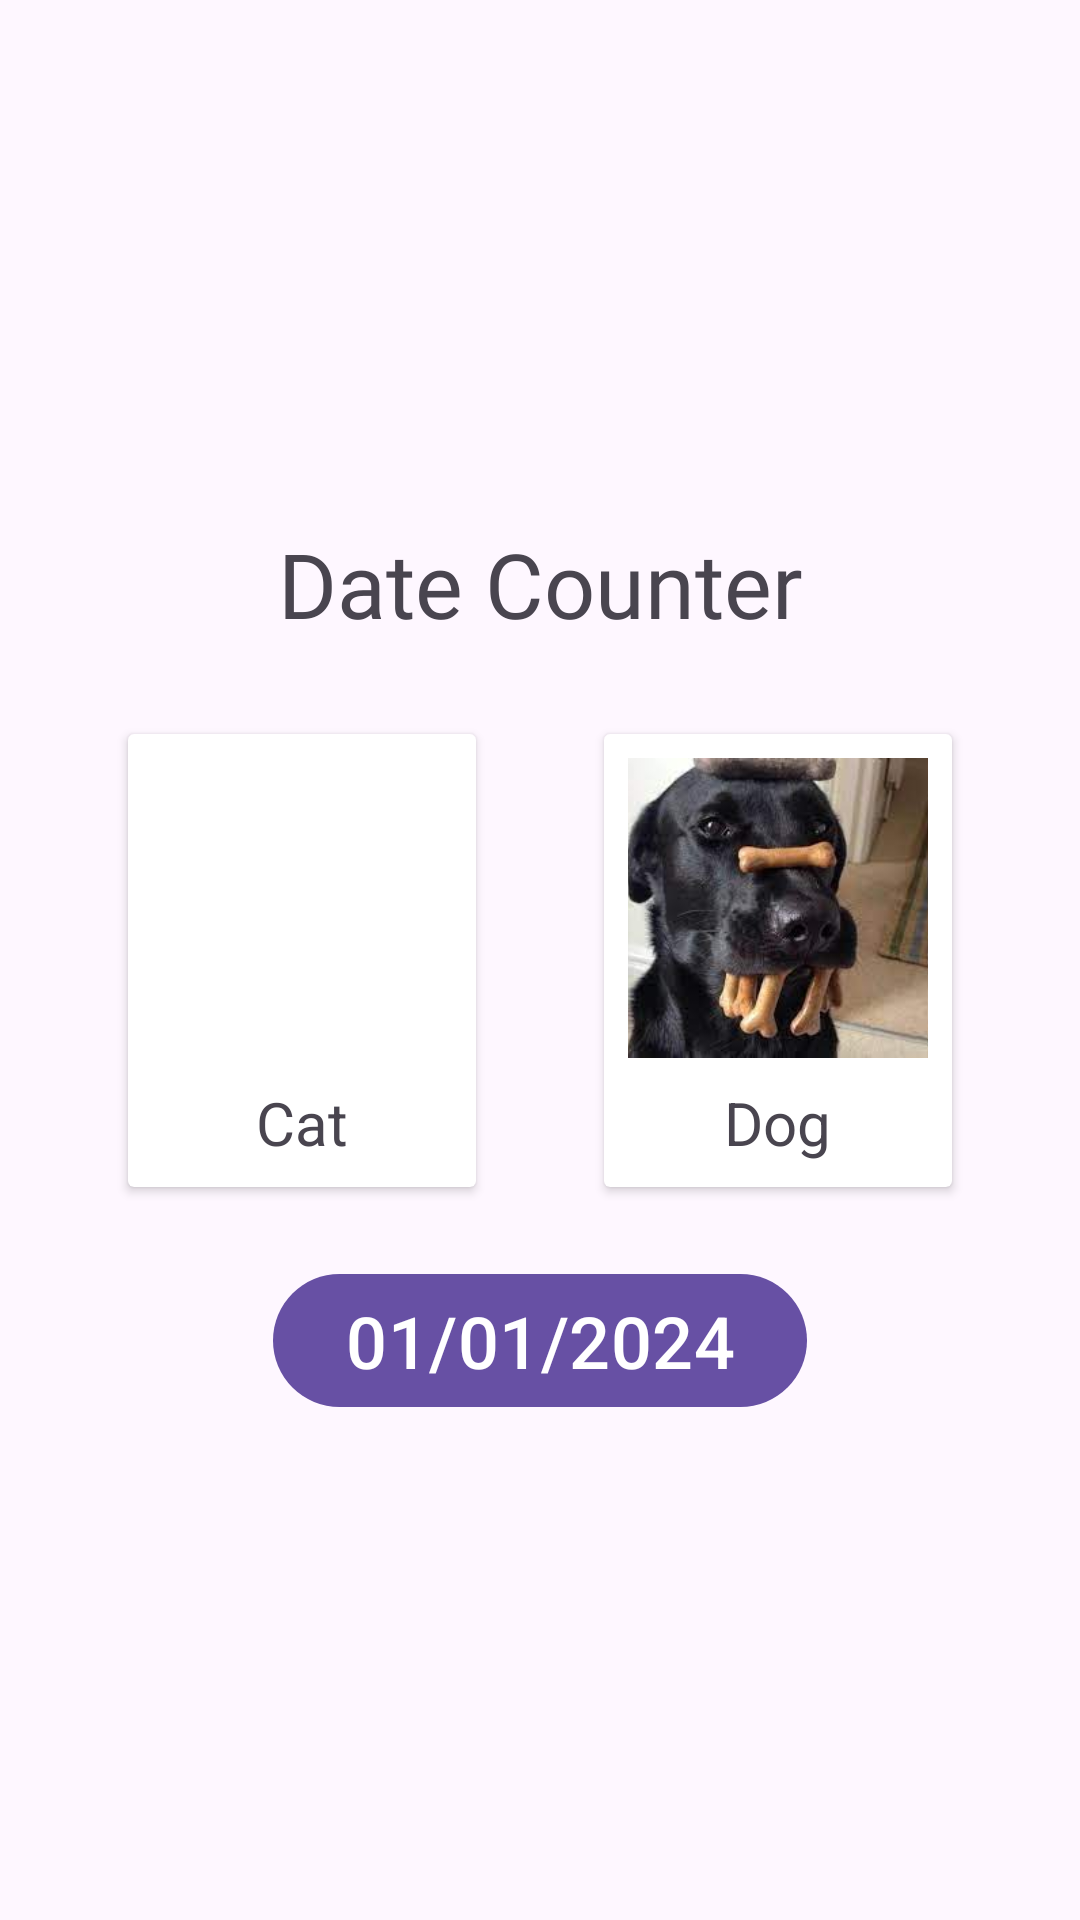

Layout XML and referenced resources for this Android screen:
<!-- AndroidManifest.xml: application theme Theme.MyAppList -->
<!-- res/layout/activity_date_counter.xml -->
<?xml version="1.0" encoding="utf-8"?>
<androidx.constraintlayout.widget.ConstraintLayout xmlns:android="http://schemas.android.com/apk/res/android"
    xmlns:app="http://schemas.android.com/apk/res-auto"
    xmlns:tools="http://schemas.android.com/tools"
    android:id="@+id/main"
    android:layout_width="match_parent"
    android:layout_height="match_parent"
    tools:context=".DateCounter">

    <TextView
        android:layout_width="wrap_content"
        android:layout_height="wrap_content"
        android:layout_marginBottom="30dp"
        android:fontFamily="@font/amethysta"
        android:text="Date Counter"
        android:textSize="30dp"
        app:layout_constraintBottom_toTopOf="@id/tom"
        app:layout_constraintEnd_toEndOf="parent"
        app:layout_constraintStart_toStartOf="parent" />


    <com.google.android.material.button.MaterialButton
        android:id="@+id/btnDate"
        android:layout_width="wrap_content"
        android:layout_height="wrap_content"
        android:text="01/01/2024"
        android:textSize="24sp"
        app:layout_constraintEnd_toEndOf="parent"
        app:layout_constraintStart_toStartOf="parent"
        app:layout_constraintTop_toBottomOf="@id/tom"
        android:layout_marginTop="25dp"/>

    <TextView
        android:layout_width="wrap_content"
        android:layout_height="wrap_content"
        android:id="@+id/tvDate"
        android:text=""
        android:textSize="24sp"
        app:layout_constraintEnd_toEndOf="parent"
        app:layout_constraintStart_toStartOf="parent"
        app:layout_constraintTop_toBottomOf="@id/btnDate"
        android:layout_marginTop="20dp"/>

    <androidx.cardview.widget.CardView
        android:id="@+id/tom"
        android:layout_width="wrap_content"
        android:layout_height="wrap_content"
        app:layout_constraintBottom_toBottomOf="parent"
        app:layout_constraintEnd_toStartOf="@+id/jerry"
        app:layout_constraintStart_toStartOf="parent"
        app:layout_constraintTop_toTopOf="parent">


    <LinearLayout
        android:layout_width="wrap_content"
        android:layout_height="wrap_content"
        android:orientation="vertical"
        android:layout_margin="8dp">

        <ImageView
            android:layout_width="100dp"
            android:layout_height="100dp"
            android:scaleType="centerCrop"
            android:src="@drawable/cat"
            tools:layout_editor_absoluteX="14dp"
            tools:layout_editor_absoluteY="296dp" />

        <TextView
            android:id="@+id/tvTom"
            android:layout_width="wrap_content"
            android:layout_height="wrap_content"
            android:layout_gravity="center"
            android:layout_marginTop="8dp"
            android:text="Cat"
            android:textSize="20dp" />

    </LinearLayout>
    </androidx.cardview.widget.CardView>

    <androidx.cardview.widget.CardView
        android:id="@+id/jerry"
        android:layout_width="wrap_content"
        android:layout_height="wrap_content"
        app:layout_constraintBottom_toBottomOf="parent"
        app:layout_constraintEnd_toEndOf="parent"
        app:layout_constraintStart_toEndOf="@+id/tom"
        app:layout_constraintTop_toTopOf="parent">


    <LinearLayout
        android:layout_width="wrap_content"
        android:layout_height="wrap_content"
        android:orientation="vertical"
        android:layout_margin="8dp">


        <ImageView
            android:layout_width="100dp"
            android:layout_height="100dp"
            android:scaleType="centerCrop"
            android:src="@drawable/dog"
            tools:layout_editor_absoluteX="14dp"
            tools:layout_editor_absoluteY="296dp" />

        <TextView
            android:id="@+id/tvJerry"
            android:layout_width="wrap_content"
            android:layout_height="wrap_content"
            android:layout_gravity="center"
            android:layout_marginTop="8dp"
            android:text="Dog"
            android:textSize="20dp"/>

    </LinearLayout>

    </androidx.cardview.widget.CardView>


</androidx.constraintlayout.widget.ConstraintLayout>
<!-- resources referenced by this layout -->
<resources>
  <!-- drawable dog: jpeg bitmap (drawable, 6840 bytes) -->
  <style name="Theme.MyAppList" parent="Base.Theme.MyAppList" />
  <style name="Base.Theme.MyAppList" parent="Theme.Material3.DayNight.NoActionBar">
          
          
      </style>
</resources>
